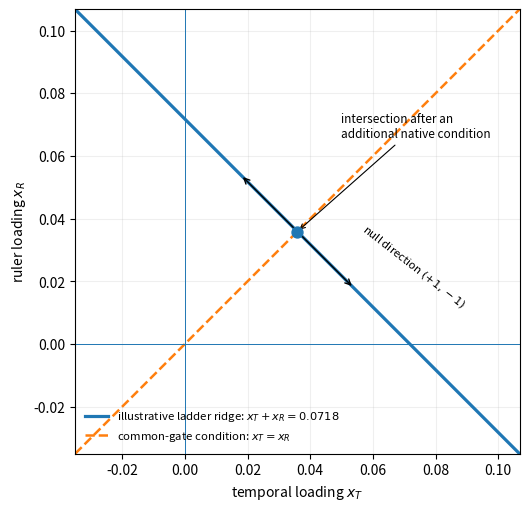

Write Python code to recreate this figure.
#!/usr/bin/env python3
"""Paper B: native identifiability geometry (illustrative, not a fit).

The ordinary ladder fixes a ridge of constant ``x_T+x_R``.  The common-gate
condition ``x_T=x_R`` selects one point only after an additional native
reference or closure condition is supplied.  The output filename is kept
unchanged: ``paper_B_native_identifiability.pdf``.
"""
from __future__ import annotations

import argparse
from pathlib import Path

import matplotlib
matplotlib.use("Agg")
import matplotlib.pyplot as plt
import numpy as np


def make_figure(*, summed_loading: float = 0.0718,
                output: str | Path = "paper_B_native_identifiability.pdf") -> Path:
    if not np.isfinite(summed_loading):
        raise ValueError("summed_loading must be finite")

    margin = max(0.035, 0.42 * abs(summed_loading))
    lo = min(-0.025, -margin)
    hi = max(0.095, summed_loading + margin)
    x_t = np.linspace(lo, hi, 500)
    ridge = summed_loading - x_t
    common = x_t
    x_star = summed_loading / 2.0

    fig, ax = plt.subplots(figsize=(5.3, 5.0), layout="constrained")
    ax.plot(x_t, ridge, linewidth=2.3,
            label=rf"illustrative ladder ridge: $x_T+x_R={summed_loading:.4f}$")
    ax.plot(x_t, common, linewidth=1.8, linestyle="--",
            label=r"common-gate condition: $x_T=x_R$")
    ax.scatter([x_star], [x_star], s=62, zorder=5)
    ax.annotate("intersection after an\nadditional native condition",
                xy=(x_star, x_star), xytext=(x_star + 0.014, x_star + 0.030),
                fontsize=8.5, ha="left",
                arrowprops=dict(arrowstyle="->", linewidth=0.8))

    # The ladder-null motion in the (x_T,x_R) plane preserves the sum.
    p0 = np.array([x_star - 0.018, x_star + 0.018])
    p1 = np.array([x_star + 0.018, x_star - 0.018])
    ax.annotate("", xy=p1, xytext=p0,
                arrowprops=dict(arrowstyle="<->", linewidth=1.0))
    ax.text(x_star + 0.020, x_star - 0.024,
            r"null direction $(+1,-1)$", fontsize=8.2, rotation=-38)

    ax.axhline(0.0, linewidth=0.7)
    ax.axvline(0.0, linewidth=0.7)
    ax.set_xlabel(r"temporal loading $x_T$")
    ax.set_ylabel(r"ruler loading $x_R$")
    ax.set_xlim(lo, hi)
    ax.set_ylim(lo, hi)
    ax.set_aspect("equal", adjustable="box")
    ax.grid(alpha=0.20)
    ax.legend(frameon=False, fontsize=8.2, loc="lower left")

    output = Path(output)
    output.parent.mkdir(parents=True, exist_ok=True)
    fig.savefig(output, bbox_inches="tight")
    plt.close(fig)
    return output


def main() -> None:
    parser = argparse.ArgumentParser(description=__doc__)
    parser.add_argument("--sum", dest="summed_loading", type=float, default=0.0718,
                        help="illustrative value of x_T+x_R (default: 0.0718)")
    parser.add_argument("--output", type=Path, default=Path("paper_B_native_identifiability.pdf"))
    args = parser.parse_args()
    out = make_figure(summed_loading=args.summed_loading, output=args.output)
    print(f"saved {out}")


if __name__ == "__main__":
    main()
